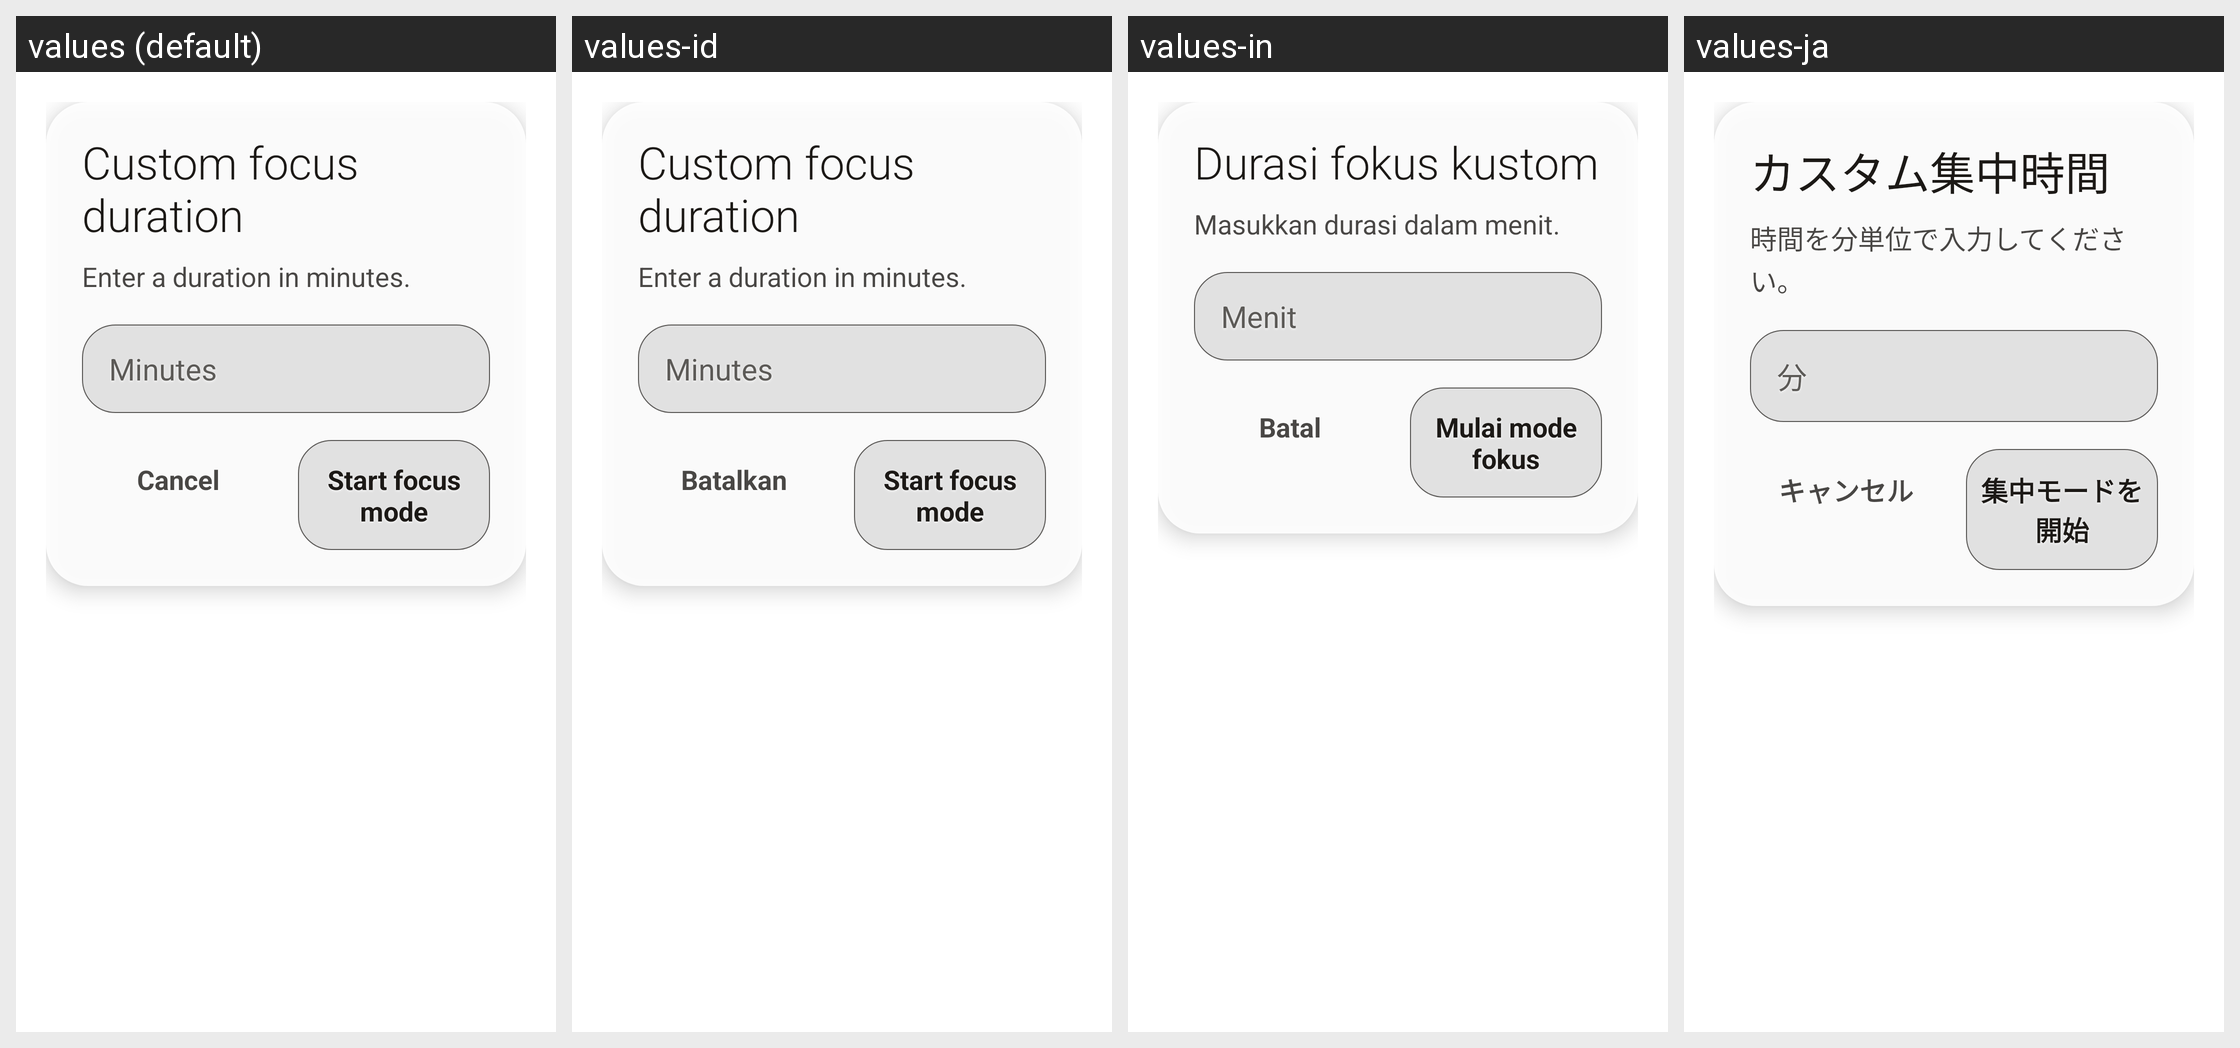

The same Android screen rendered under several of its app's locales, left to right. List the strings drawn on it with the default value and each locale's translation.
Android screen res/layout/dialog_focus_mode_custom.xml rendered under 4 locales, left to right: values (default), values-id, values-in, values-ja. Device: Nexus 5 (rendered at 1080×1920; each locale shown at half size, 540×960, under a caption strip naming it); theme AppTheme.
Other locales in the repository, not shown: values-ar, values-de, values-en, values-es, values-es-rES, values-es-rUS, values-fr, values-he, values-hi, values-hr, values-hu, values-it, values-ko, values-nl, values-pl, values-pt, values-pt-rBR, values-ru, values-ru-rRU, values-sv, values-tr, values-uk, values-zh.
Strings drawn on this screen, with the default value and each locale's value (text and hints the layout hard-codes, and strings that could not be matched under every locale, appear in the picture but are not listed):

focus_mode_custom_prompt
  values: Custom focus duration
  values-id: Custom focus duration
  values-in: Durasi fokus kustom
  values-ja: カスタム集中時間

focus_mode_custom_prompt_subtitle
  values: Enter a duration in minutes.
  values-id: Enter a duration in minutes.
  values-in: Masukkan durasi dalam menit.
  values-ja: 時間を分単位で入力してください。

minutes
  values: Minutes
  values-id: Minutes
  values-in: Menit
  values-ja: 分

cancel
  values: Cancel
  values-id: Batalkan
  values-in: Batal
  values-ja: キャンセル

start_focus_mode
  values: Start focus mode
  values-id: Start focus mode
  values-in: Mulai mode fokus
  values-ja: 集中モードを開始
